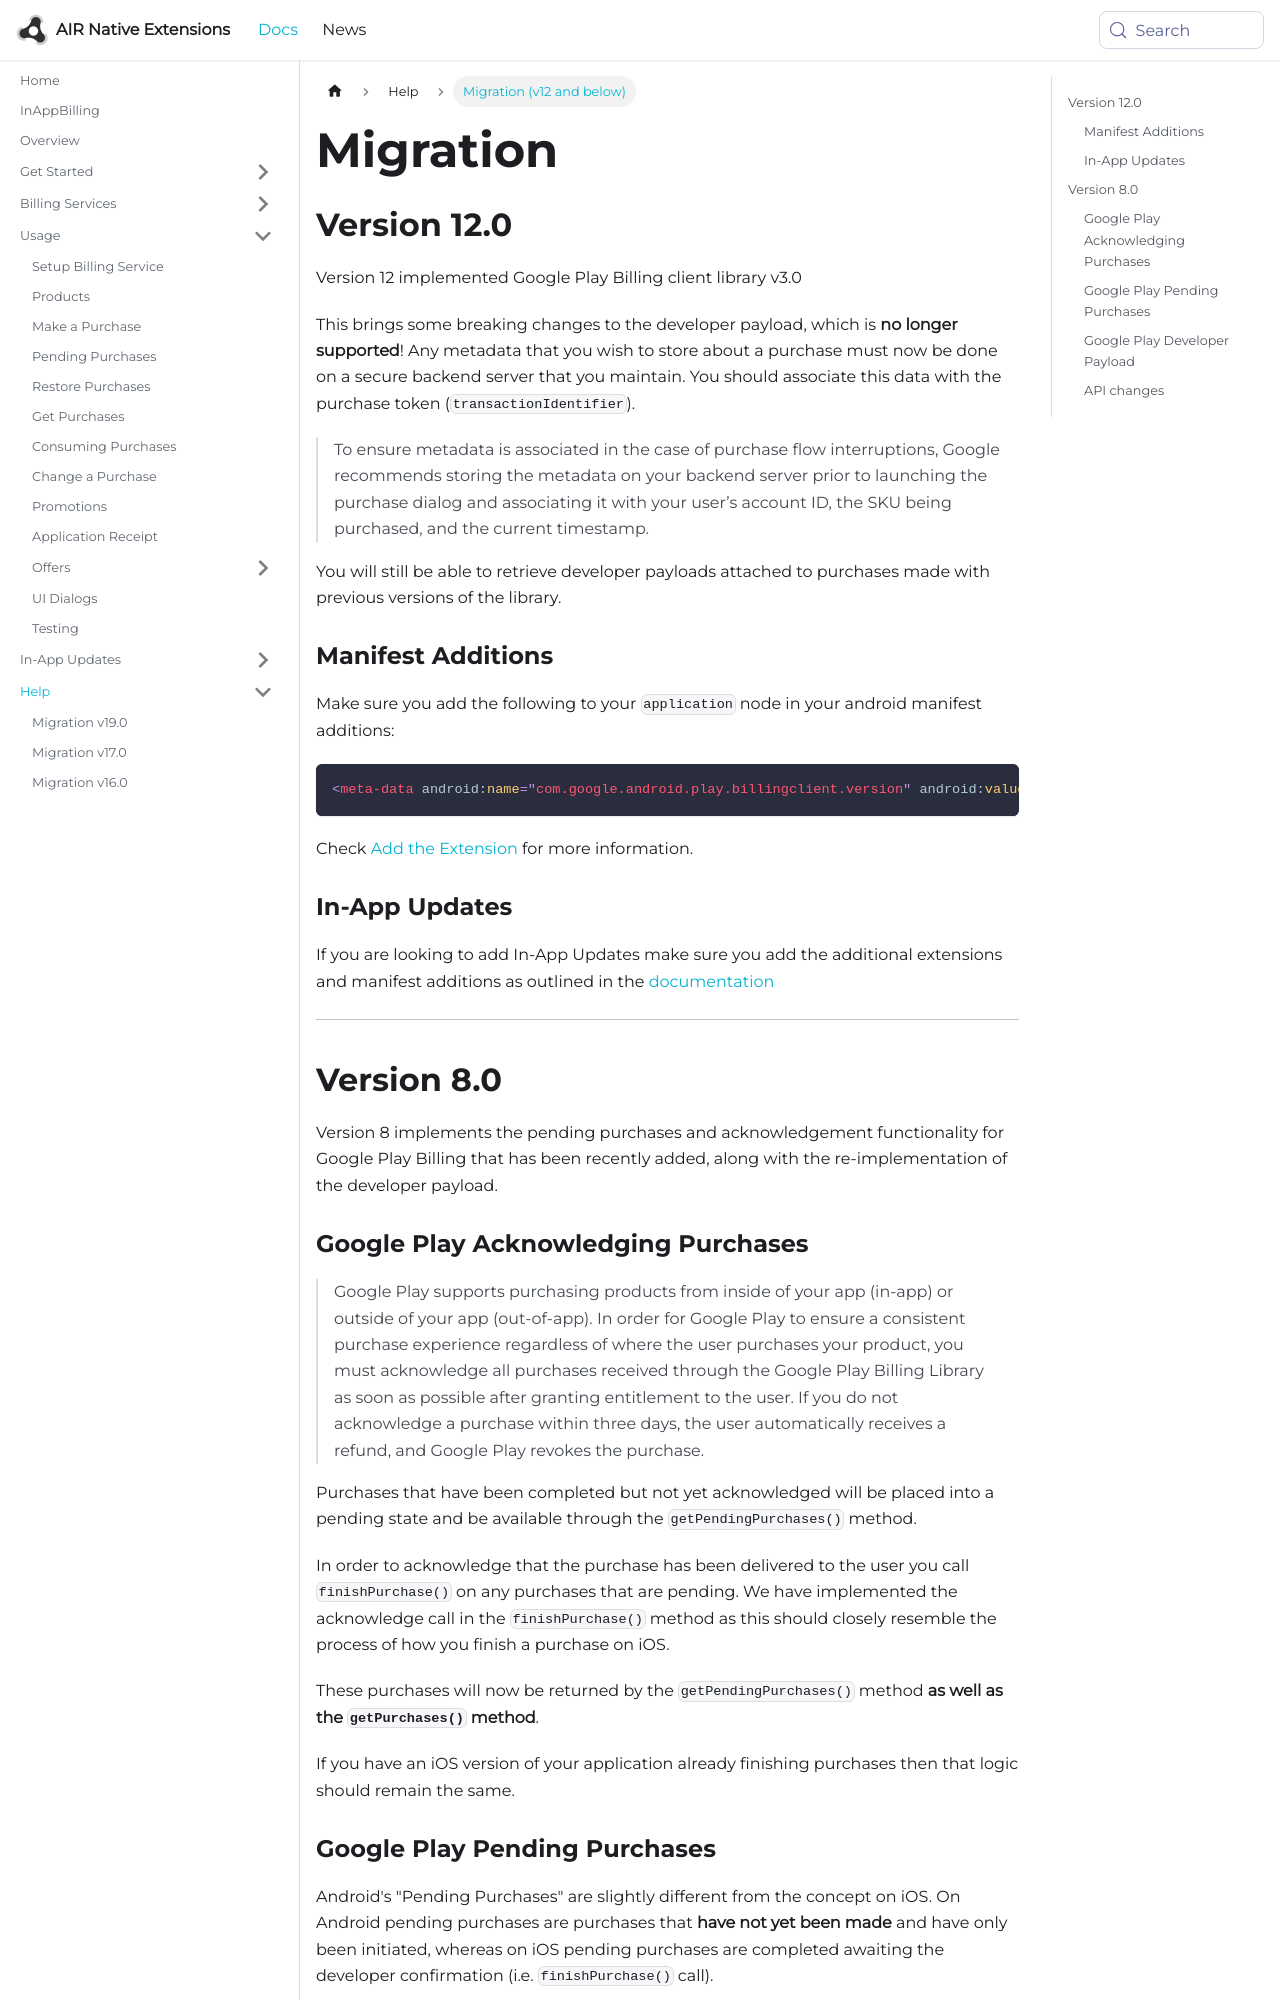

repository: airnativeextensions/nativeextensions-documentation · page: docs/inappbilling/migration/index.html · generator: docusaurus

---
title: Migration
sidebar_label: Migration (v12 and below)
---

## Version 12.0

Version 12 implemented Google Play Billing client library v3.0

This brings some breaking changes to the developer payload, which is **no longer supported**! Any metadata that you wish to store about a purchase must now be done on a secure backend server that you maintain. You should associate this data with the purchase token (`transactionIdentifier`).

> 
> To ensure metadata is associated in the case of purchase flow interruptions, Google recommends storing the metadata on your backend server prior to launching the purchase dialog and associating it with your user’s account ID, the SKU being purchased, and the current timestamp.
>

You will still be able to retrieve developer payloads attached to purchases made with previous versions of the library.


### Manifest Additions

Make sure you add the following to your `application` node in your android manifest additions:


```xml
<meta-data android:name="com.google.android.play.billingclient.version" android:value="3.0.0" />
```

Check [Add the Extension](add-the-extension.mdx) for more information.





### In-App Updates
 
If you are looking to add In-App Updates make sure you add the additional extensions and manifest additions as outlined in the [documentation](in-app-updates.mdx#additional-requirements)








---

## Version 8.0

Version 8 implements the pending purchases and acknowledgement functionality for Google Play Billing that has been recently added, along with the re-implementation of the developer payload.


### Google Play Acknowledging Purchases

>
> Google Play supports purchasing products from inside of your app (in-app) or outside of your app (out-of-app). In order for Google Play to ensure a consistent purchase experience regardless of where the user purchases your product, you must acknowledge all purchases received through the Google Play Billing Library as soon as possible after granting entitlement to the user. If you do not acknowledge a purchase within three days, the user automatically receives a refund, and Google Play revokes the purchase. 
>


Purchases that have been completed but not yet acknowledged will be placed into a pending state and be available through the `getPendingPurchases()` method.

In order to acknowledge that the purchase has been delivered to the user you call `finishPurchase()` on any purchases that are pending. We have implemented the acknowledge call in the `finishPurchase()` method as this should closely resemble the process of how you finish a purchase on iOS. 

These purchases will now be returned by the `getPendingPurchases()` method **as well as the `getPurchases()` method**.

If you have an iOS version of your application already finishing purchases then that logic should remain the same.
